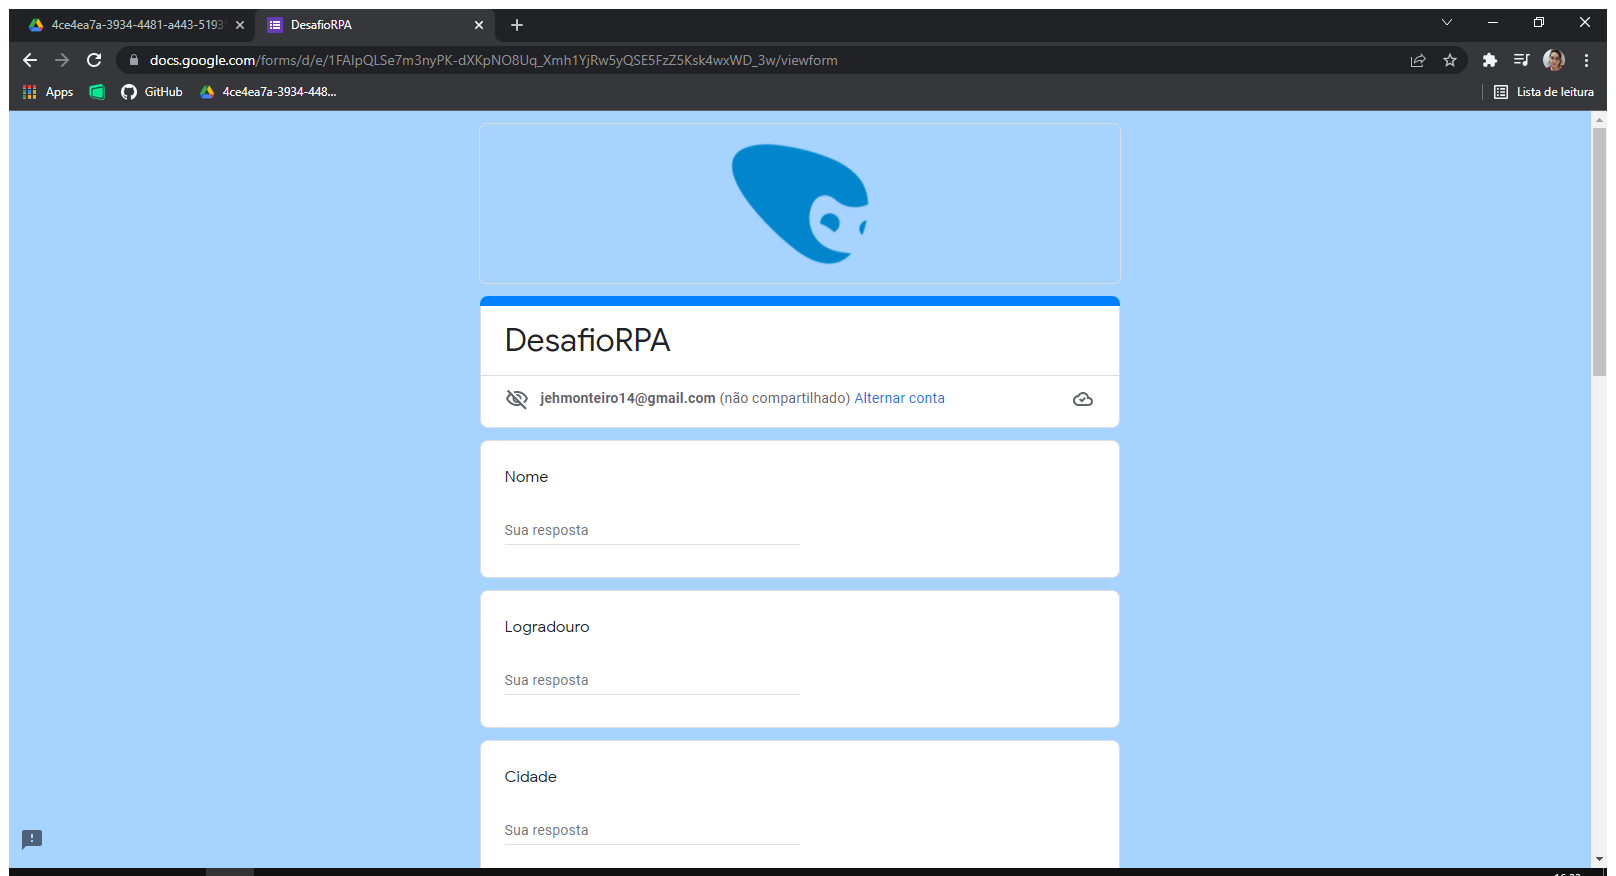
Task: Processo em Branco
Workflow: Main

Step 1: Use Browser Chrome: DesafioRPA in window 'DesafioRPA' (chrome.exe)

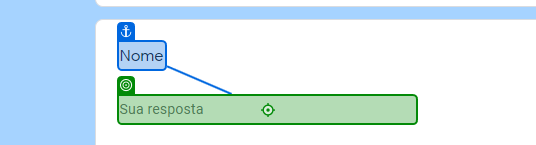
Step 2: type "[linha("Nome").ToString]" into 'Nome'

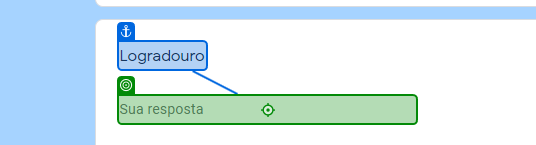
Step 3: type "[linha("Logradouro").ToString]" into 'Logradouro'

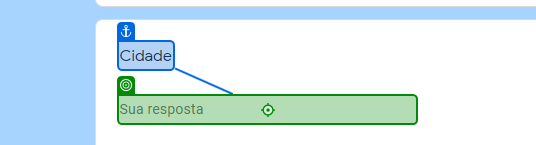
Step 4: type "[linha("Cidade").ToString]" into 'Cidade'

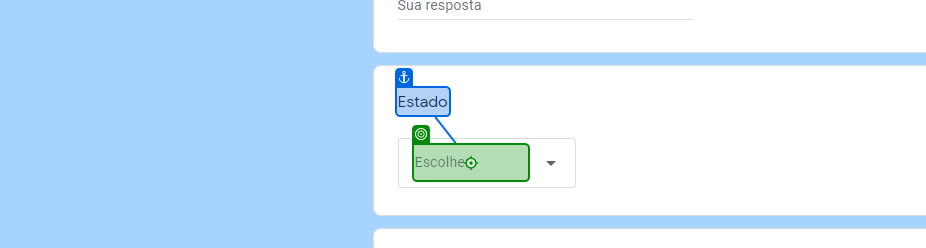
Step 5: click on 'Escolher'

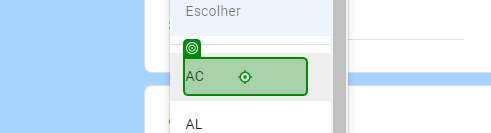
Step 6: click on 'Estado'

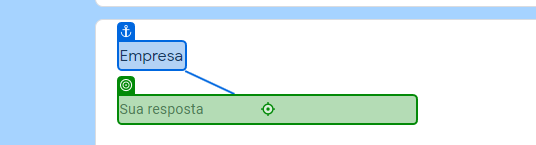
Step 7: type "[linha("Empresa").ToString]" into 'Empresa'

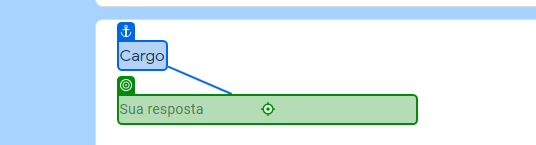
Step 8: type "[linha("Cargo").ToString]" into 'Cargo'

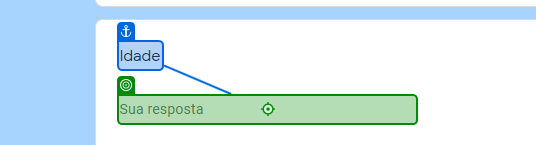
Step 9: type "[linha("Idade").ToString]" into 'Idade'

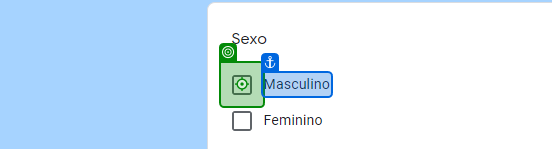
Step 10: click on 'Sexo'

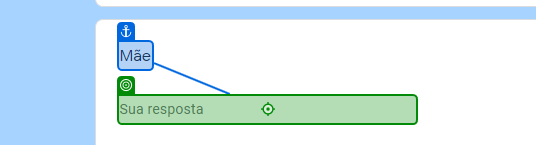
Step 11: type "[linha("Mãe").ToString]" into 'Mãe'

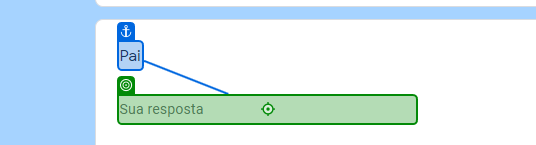
Step 12: type "[linha("Pai").ToString]" into 'Pai'

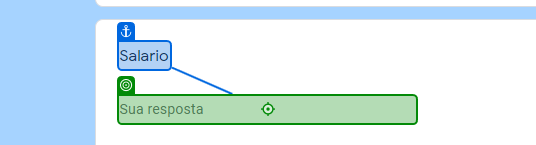
Step 13: type "[linha("Salario").ToString]" into 'Salario'

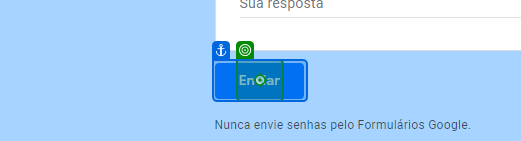
Step 14: click on 'Enviar'

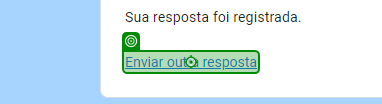
Step 15: click on 'Enviar outra resposta'